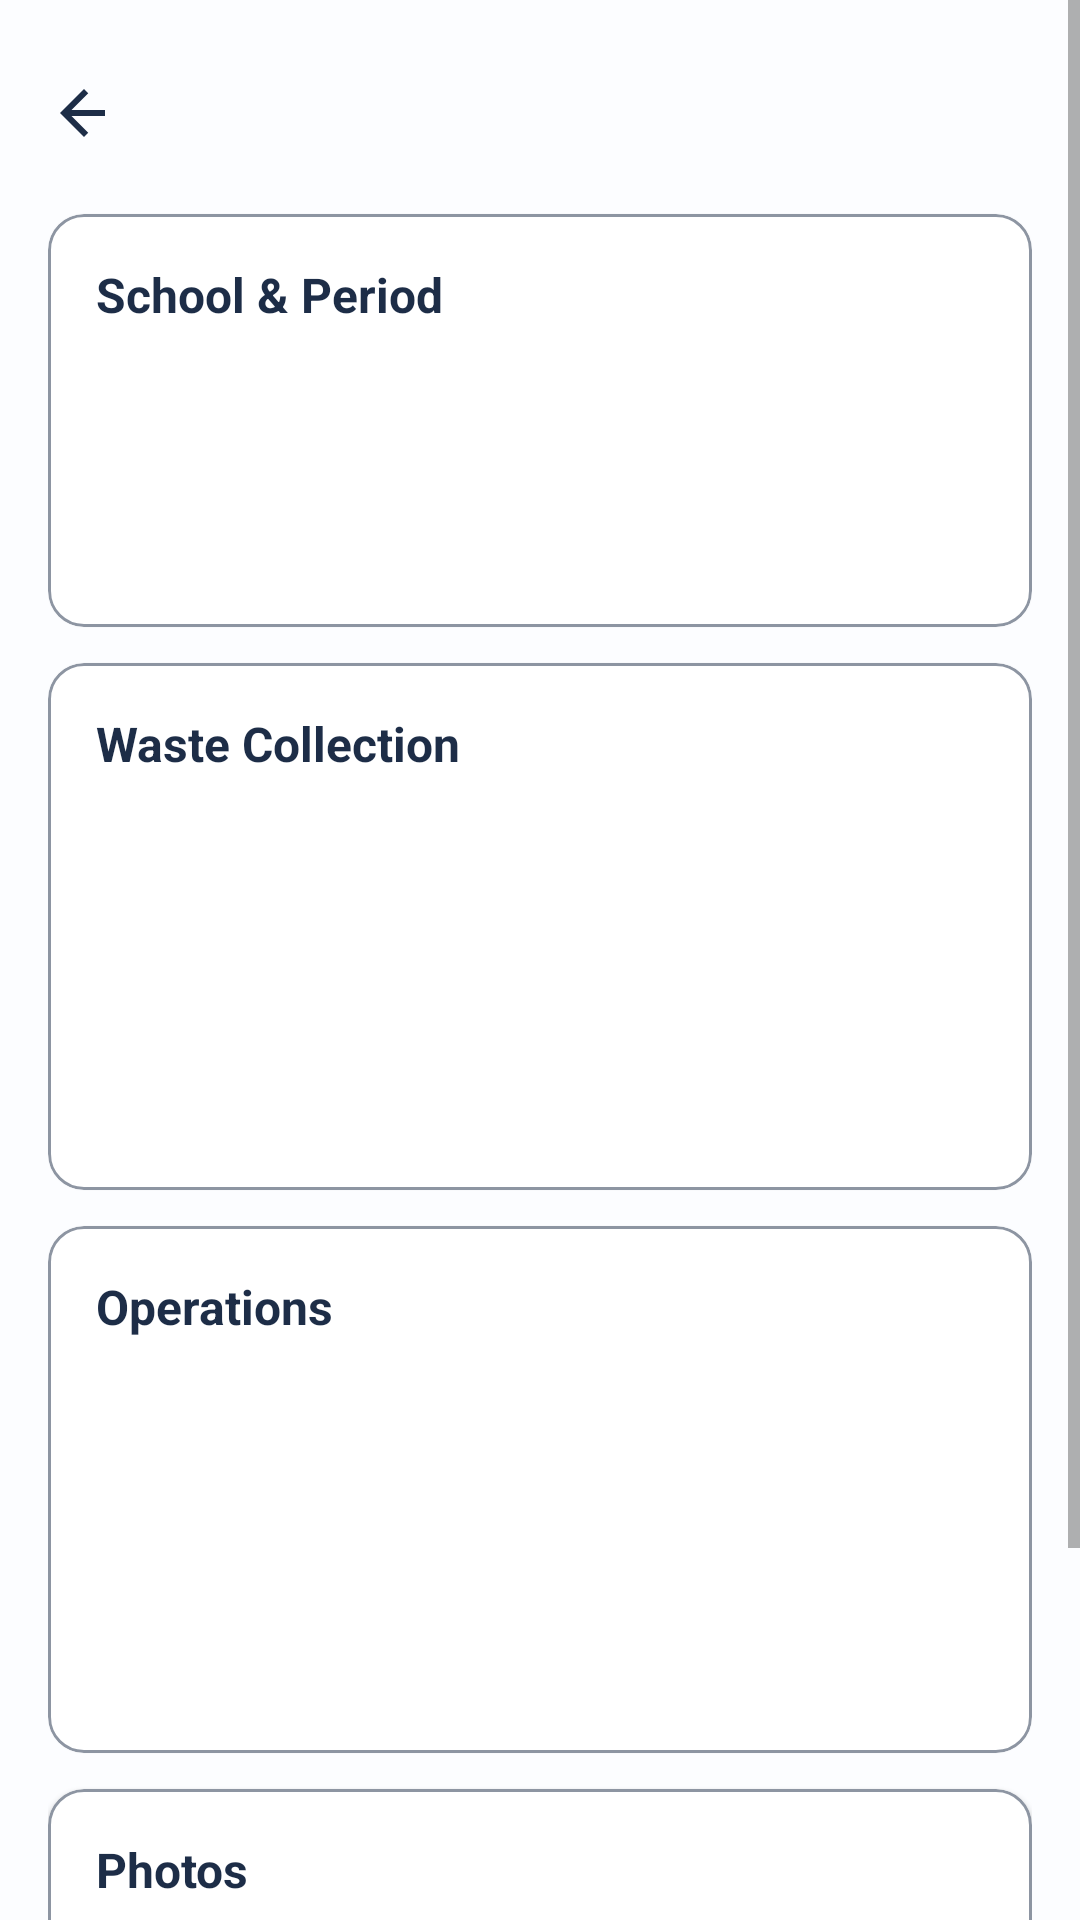

The Android layout XML behind this screen, and the referenced resources:
<!-- AndroidManifest.xml: application theme Theme.CleanCall -->
<!-- res/layout/activity_school_waste_bank_profile.xml -->
<?xml version="1.0" encoding="utf-8"?>
<ScrollView xmlns:android="http://schemas.android.com/apk/res/android"
    xmlns:app="http://schemas.android.com/apk/res-auto"
    android:layout_width="match_parent"
    android:layout_height="match_parent"
    android:background="#FCFDFF">

    <LinearLayout
        android:layout_width="match_parent"
        android:layout_height="wrap_content"
        android:orientation="vertical"
        android:padding="16dp">

        <LinearLayout
            android:layout_width="match_parent"
            android:layout_height="wrap_content"
            android:orientation="horizontal"
            android:gravity="center_vertical">
            <ImageView
                android:id="@+id/backButton"
                android:layout_width="24dp"
                android:layout_height="24dp"
                android:src="@drawable/ic_arrow_back" />
            <LinearLayout
                android:layout_width="wrap_content"
                android:layout_height="wrap_content"
                android:orientation="vertical"
                android:layout_marginStart="12dp">
                <TextView
                    android:id="@+id/profileTitle"
                    android:layout_width="wrap_content"
                    android:layout_height="wrap_content"
                    android:textColor="@color/brand_dark"
                    android:textStyle="bold"
                    android:textSize="20sp" />
                <TextView
                    android:id="@+id/profileSubtitle"
                    android:layout_width="wrap_content"
                    android:layout_height="wrap_content"
                    android:textColor="@color/brand_dark_50"
                    android:textSize="12sp" />
            </LinearLayout>
        </LinearLayout>

        <com.google.android.material.card.MaterialCardView android:layout_width="match_parent" android:layout_height="wrap_content" app:cardCornerRadius="12dp" app:strokeColor="@color/brand_dark_50" app:strokeWidth="1dp" app:cardBackgroundColor="@android:color/white" android:layout_marginTop="12dp">
            <LinearLayout android:layout_width="match_parent" android:layout_height="wrap_content" android:orientation="vertical" android:padding="16dp">
                <TextView android:layout_width="wrap_content" android:layout_height="wrap_content" android:text="School &amp; Period" android:textStyle="bold" android:textColor="@color/brand_dark" android:textSize="16sp" />
                <TextView android:id="@+id/valueSchool" android:layout_width="match_parent" android:layout_height="wrap_content" android:textColor="@color/brand_dark" android:textSize="14sp" android:layout_marginTop="8dp" />
                <TextView android:id="@+id/valueLga" android:layout_width="match_parent" android:layout_height="wrap_content" android:textColor="@color/brand_dark" android:textSize="14sp" />
                <TextView android:id="@+id/valuePeriod" android:layout_width="match_parent" android:layout_height="wrap_content" android:textColor="@color/brand_dark" android:textSize="14sp" />
                <TextView android:id="@+id/valueStatus" android:layout_width="match_parent" android:layout_height="wrap_content" android:textColor="@color/brand_dark" android:textSize="14sp" />
            </LinearLayout>
        </com.google.android.material.card.MaterialCardView>

        <com.google.android.material.card.MaterialCardView android:layout_width="match_parent" android:layout_height="wrap_content" app:cardCornerRadius="12dp" app:strokeColor="@color/brand_dark_50" app:strokeWidth="1dp" app:cardBackgroundColor="@android:color/white" android:layout_marginTop="12dp">
            <LinearLayout android:layout_width="match_parent" android:layout_height="wrap_content" android:orientation="vertical" android:padding="16dp">
                <TextView android:layout_width="wrap_content" android:layout_height="wrap_content" android:text="Waste Collection" android:textStyle="bold" android:textColor="@color/brand_dark" android:textSize="16sp" />
                <TextView android:id="@+id/valuePlastic" android:layout_width="match_parent" android:layout_height="wrap_content" android:textColor="@color/brand_dark" android:textSize="14sp" android:layout_marginTop="8dp" />
                <TextView android:id="@+id/valuePaper" android:layout_width="match_parent" android:layout_height="wrap_content" android:textColor="@color/brand_dark" android:textSize="14sp" />
                <TextView android:id="@+id/valueMetal" android:layout_width="match_parent" android:layout_height="wrap_content" android:textColor="@color/brand_dark" android:textSize="14sp" />
                <TextView android:id="@+id/valueGlass" android:layout_width="match_parent" android:layout_height="wrap_content" android:textColor="@color/brand_dark" android:textSize="14sp" />
                <TextView android:id="@+id/valueOrganic" android:layout_width="match_parent" android:layout_height="wrap_content" android:textColor="@color/brand_dark" android:textSize="14sp" />
                <TextView android:id="@+id/valueOther" android:layout_width="match_parent" android:layout_height="wrap_content" android:textColor="@color/brand_dark" android:textSize="14sp" />
            </LinearLayout>
        </com.google.android.material.card.MaterialCardView>

        <com.google.android.material.card.MaterialCardView android:layout_width="match_parent" android:layout_height="wrap_content" app:cardCornerRadius="12dp" app:strokeColor="@color/brand_dark_50" app:strokeWidth="1dp" app:cardBackgroundColor="@android:color/white" android:layout_marginTop="12dp">
            <LinearLayout android:layout_width="match_parent" android:layout_height="wrap_content" android:orientation="vertical" android:padding="16dp">
                <TextView android:layout_width="wrap_content" android:layout_height="wrap_content" android:text="Operations" android:textStyle="bold" android:textColor="@color/brand_dark" android:textSize="16sp" />
                <TextView android:id="@+id/valueSold" android:layout_width="match_parent" android:layout_height="wrap_content" android:textColor="@color/brand_dark" android:textSize="14sp" android:layout_marginTop="8dp" />
                <TextView android:id="@+id/valueIncome" android:layout_width="match_parent" android:layout_height="wrap_content" android:textColor="@color/brand_dark" android:textSize="14sp" />
                <TextView android:id="@+id/valueBuyer" android:layout_width="match_parent" android:layout_height="wrap_content" android:textColor="@color/brand_dark" android:textSize="14sp" />
                <TextView android:id="@+id/valueChallenges" android:layout_width="match_parent" android:layout_height="wrap_content" android:textColor="@color/brand_dark" android:textSize="14sp" />
                <TextView android:id="@+id/valueParticipation" android:layout_width="match_parent" android:layout_height="wrap_content" android:textColor="@color/brand_dark" android:textSize="14sp" />
                <TextView android:id="@+id/valueRemarks" android:layout_width="match_parent" android:layout_height="wrap_content" android:textColor="@color/brand_dark" android:textSize="14sp" />
            </LinearLayout>
        </com.google.android.material.card.MaterialCardView>

        <com.google.android.material.card.MaterialCardView android:layout_width="match_parent" android:layout_height="wrap_content" app:cardCornerRadius="12dp" app:strokeColor="@color/brand_dark_50" app:strokeWidth="1dp" app:cardBackgroundColor="@android:color/white" android:layout_marginTop="12dp">
            <LinearLayout android:layout_width="match_parent" android:layout_height="wrap_content" android:orientation="vertical" android:padding="16dp">
                <TextView android:layout_width="wrap_content" android:layout_height="wrap_content" android:text="Photos" android:textStyle="bold" android:textColor="@color/brand_dark" android:textSize="16sp" />
                <LinearLayout android:layout_width="match_parent" android:layout_height="wrap_content" android:orientation="horizontal" android:layout_marginTop="8dp">
                    <ImageView android:id="@+id/photo1" android:layout_width="0dp" android:layout_height="120dp" android:layout_weight="1" android:src="@drawable/ic_person" android:scaleType="centerCrop" />
                    <ImageView android:id="@+id/photo2" android:layout_width="0dp" android:layout_height="120dp" android:layout_weight="1" android:layout_marginStart="8dp" android:src="@drawable/ic_person" android:scaleType="centerCrop" />
                    <ImageView android:id="@+id/photo3" android:layout_width="0dp" android:layout_height="120dp" android:layout_weight="1" android:layout_marginStart="8dp" android:src="@drawable/ic_person" android:scaleType="centerCrop" />
                </LinearLayout>
            </LinearLayout>
        </com.google.android.material.card.MaterialCardView>

    </LinearLayout>

</ScrollView>
<!-- resources referenced by this layout -->
<resources>
  <color name="brand_dark">#1D2D47</color>
  <color name="brand_dark_50">#801D2D47</color>
  <!-- drawable ic_arrow_back (drawable) -->
  <?xml version="1.0" encoding="utf-8"?>
  <vector xmlns:android="http://schemas.android.com/apk/res/android"
      android:width="24dp"
      android:height="24dp"
      android:viewportWidth="24"
      android:viewportHeight="24">
      <path
          android:fillColor="#1D2D47"
          android:pathData="M19,11H7.83l5.59,-5.59L12,4l-8,8 8,8 1.41,-1.41L7.83,13H19v-2z"/>
  </vector>
  <!-- drawable ic_person (drawable) -->
  <vector xmlns:android="http://schemas.android.com/apk/res/android"
          android:width="32dp"
          android:height="32dp"
          android:viewportWidth="24.0"
          android:viewportHeight="24.0">
      <path
          android:fillColor="#FF000000"
          android:pathData="M12,12c2.21,0 4,-1.79 4,-4s-1.79,-4 -4,-4 -4,1.79 -4,4 1.79,4 4,4zM12,14c-2.67,0 -8,1.34 -8,4v2h16v-2c0,-2.66 -5.33,-4 -8,-4z"/>
  </vector>
  <style name="Theme.CleanCall" parent="Theme.MaterialComponents.DayNight.NoActionBar">
          <item name="colorPrimary">@color/brand_green</item>
          <item name="colorPrimaryVariant">@color/brand_green</item>
          <item name="colorSecondary">@color/brand_green</item>
          <item name="android:statusBarColor" tools:targetApi="l">@color/brand_green</item>
      </style>
  <color name="brand_green">#5DA646</color>
</resources>
